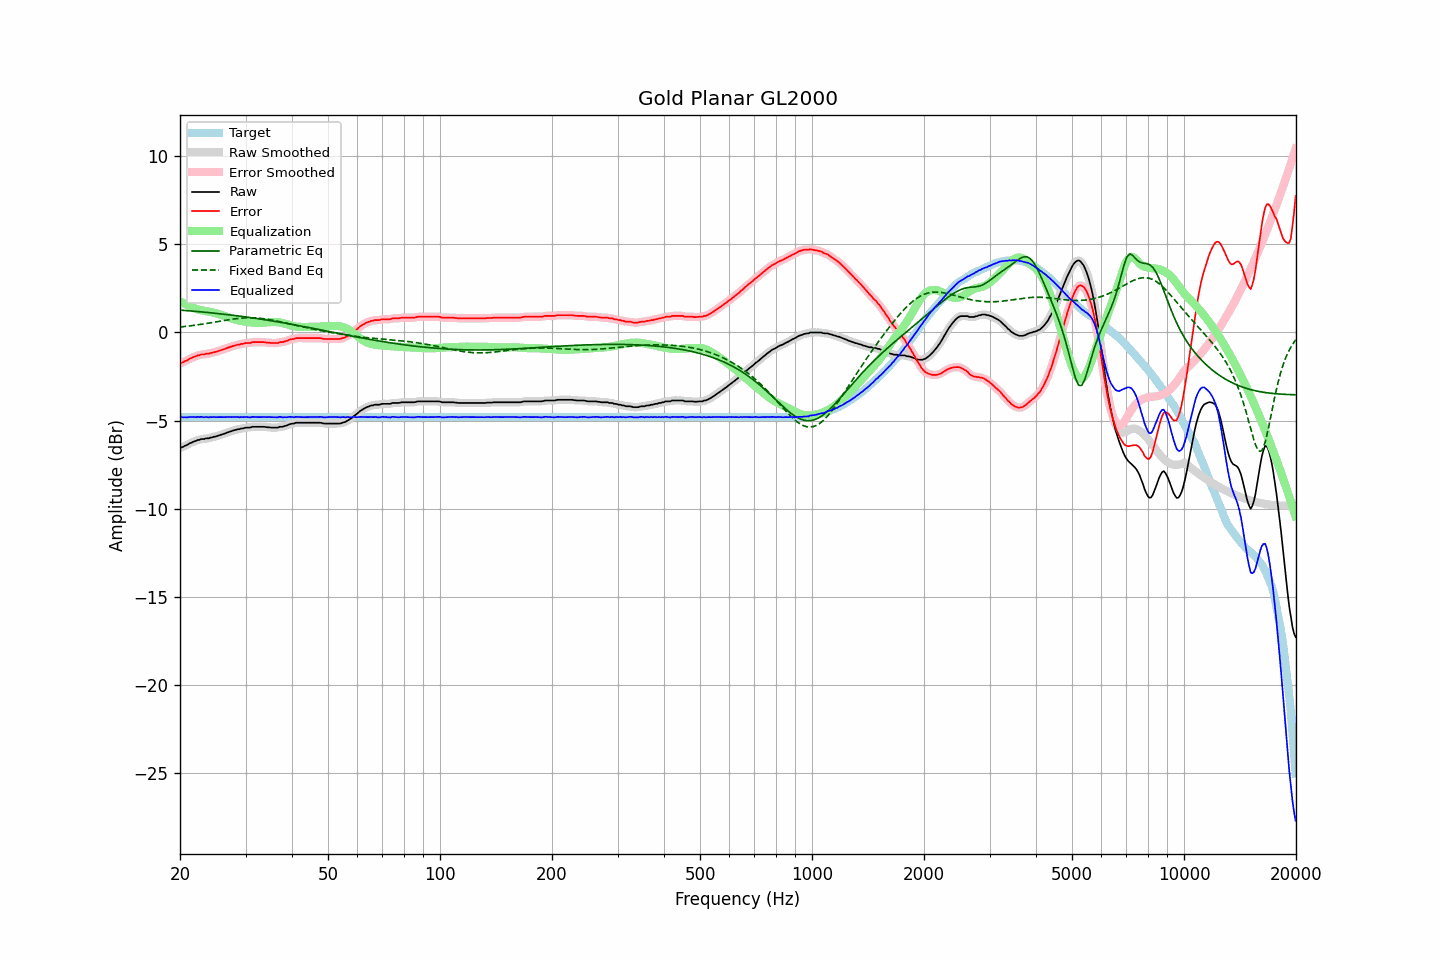

The table this chart was drawn from, first rows:
frequency, raw, error, smoothed, error_smoothed, equalization, parametric_eq, fixed_band_eq, equalized_raw, equalized_smoothed, target
20.00, -6.55, -1.75, -6.55, -1.75, 1.77, 1.27, 0.31, -4.78, -4.78, -4.80
20.20, -6.52, -1.72, -6.52, -1.72, 1.72, 1.26, 0.32, -4.80, -4.80, -4.80
20.40, -6.49, -1.69, -6.48, -1.68, 1.67, 1.26, 0.33, -4.82, -4.81, -4.80
20.61, -6.43, -1.63, -6.44, -1.64, 1.62, 1.25, 0.34, -4.81, -4.82, -4.80
20.81, -6.40, -1.60, -6.39, -1.59, 1.58, 1.24, 0.35, -4.82, -4.81, -4.80
21.02, -6.35, -1.55, -6.35, -1.54, 1.54, 1.23, 0.36, -4.81, -4.81, -4.80
21.23, -6.29, -1.49, -6.30, -1.50, 1.50, 1.23, 0.37, -4.79, -4.80, -4.80
21.44, -6.26, -1.46, -6.25, -1.45, 1.46, 1.22, 0.38, -4.80, -4.80, -4.80
21.66, -6.21, -1.41, -6.22, -1.41, 1.41, 1.21, 0.40, -4.80, -4.80, -4.80
21.87, -6.18, -1.38, -6.18, -1.37, 1.38, 1.20, 0.41, -4.80, -4.80, -4.80
22.09, -6.15, -1.35, -6.14, -1.34, 1.34, 1.20, 0.42, -4.81, -4.80, -4.80
22.31, -6.10, -1.30, -6.11, -1.31, 1.31, 1.19, 0.43, -4.79, -4.80, -4.80
22.54, -6.10, -1.30, -6.08, -1.28, 1.29, 1.18, 0.45, -4.81, -4.79, -4.80
22.76, -6.05, -1.25, -6.07, -1.26, 1.27, 1.17, 0.46, -4.78, -4.80, -4.80
22.99, -6.05, -1.25, -6.05, -1.25, 1.25, 1.16, 0.47, -4.80, -4.80, -4.80
23.22, -6.05, -1.25, -6.03, -1.23, 1.23, 1.15, 0.49, -4.82, -4.80, -4.80
23.45, -6.01, -1.21, -6.03, -1.23, 1.22, 1.15, 0.50, -4.79, -4.81, -4.80
23.69, -6.01, -1.21, -6.01, -1.21, 1.20, 1.14, 0.52, -4.81, -4.81, -4.80
23.92, -6.01, -1.21, -5.99, -1.19, 1.19, 1.13, 0.53, -4.82, -4.81, -4.80
24.16, -5.96, -1.16, -5.98, -1.17, 1.17, 1.12, 0.55, -4.79, -4.81, -4.80
24.40, -5.96, -1.16, -5.95, -1.15, 1.15, 1.11, 0.56, -4.81, -4.80, -4.80
24.65, -5.92, -1.12, -5.93, -1.12, 1.13, 1.10, 0.58, -4.79, -4.80, -4.80
24.89, -5.91, -1.11, -5.91, -1.10, 1.10, 1.09, 0.60, -4.81, -4.80, -4.80
25.14, -5.88, -1.08, -5.88, -1.08, 1.08, 1.08, 0.61, -4.80, -4.80, -4.80
25.39, -5.85, -1.05, -5.85, -1.05, 1.05, 1.07, 0.63, -4.80, -4.80, -4.80
25.65, -5.82, -1.02, -5.82, -1.02, 1.02, 1.06, 0.64, -4.80, -4.80, -4.80
25.91, -5.79, -0.99, -5.79, -0.99, 0.99, 1.05, 0.66, -4.80, -4.80, -4.80
26.16, -5.76, -0.96, -5.76, -0.96, 0.96, 1.04, 0.68, -4.80, -4.80, -4.80
26.43, -5.73, -0.93, -5.73, -0.92, 0.92, 1.03, 0.69, -4.81, -4.80, -4.80
26.69, -5.69, -0.89, -5.69, -0.89, 0.89, 1.02, 0.71, -4.80, -4.80, -4.80
26.96, -5.66, -0.86, -5.66, -0.86, 0.86, 1.01, 0.72, -4.80, -4.80, -4.80
27.23, -5.63, -0.83, -5.63, -0.83, 0.83, 1.00, 0.73, -4.80, -4.80, -4.80
27.50, -5.60, -0.80, -5.60, -0.80, 0.80, 0.99, 0.75, -4.80, -4.80, -4.80
27.77, -5.57, -0.77, -5.57, -0.77, 0.77, 0.98, 0.76, -4.80, -4.80, -4.80
28.05, -5.54, -0.74, -5.54, -0.74, 0.74, 0.97, 0.77, -4.80, -4.80, -4.80
28.33, -5.52, -0.72, -5.52, -0.72, 0.72, 0.95, 0.78, -4.80, -4.80, -4.80
28.62, -5.49, -0.69, -5.50, -0.69, 0.69, 0.94, 0.80, -4.80, -4.80, -4.80
28.90, -5.49, -0.69, -5.48, -0.68, 0.67, 0.93, 0.80, -4.82, -4.81, -4.80
29.19, -5.45, -0.65, -5.46, -0.66, 0.66, 0.92, 0.81, -4.79, -4.81, -4.80
29.48, -5.45, -0.65, -5.44, -0.64, 0.64, 0.91, 0.82, -4.81, -4.80, -4.80
29.78, -5.42, -0.62, -5.42, -0.62, 0.62, 0.89, 0.83, -4.80, -4.80, -4.80
30.08, -5.40, -0.60, -5.41, -0.61, 0.61, 0.88, 0.83, -4.79, -4.80, -4.80
30.38, -5.40, -0.60, -5.40, -0.60, 0.60, 0.87, 0.83, -4.80, -4.81, -4.80
30.68, -5.40, -0.60, -5.39, -0.59, 0.58, 0.86, 0.83, -4.82, -4.81, -4.80
30.99, -5.39, -0.59, -5.38, -0.58, 0.57, 0.84, 0.83, -4.82, -4.81, -4.80
31.30, -5.35, -0.55, -5.36, -0.56, 0.56, 0.83, 0.83, -4.79, -4.80, -4.80
31.61, -5.35, -0.55, -5.35, -0.55, 0.56, 0.82, 0.83, -4.79, -4.79, -4.80
31.93, -5.35, -0.55, -5.35, -0.54, 0.55, 0.80, 0.82, -4.80, -4.80, -4.80
32.24, -5.35, -0.55, -5.35, -0.55, 0.55, 0.79, 0.82, -4.80, -4.80, -4.80
32.57, -5.35, -0.55, -5.35, -0.55, 0.54, 0.78, 0.81, -4.81, -4.81, -4.80
32.89, -5.35, -0.55, -5.35, -0.55, 0.55, 0.76, 0.80, -4.80, -4.80, -4.80
33.22, -5.35, -0.55, -5.35, -0.55, 0.55, 0.75, 0.79, -4.80, -4.80, -4.80
33.55, -5.35, -0.55, -5.35, -0.55, 0.56, 0.73, 0.78, -4.79, -4.80, -4.80
33.89, -5.36, -0.56, -5.36, -0.56, 0.56, 0.72, 0.77, -4.80, -4.80, -4.80
34.23, -5.38, -0.58, -5.37, -0.57, 0.57, 0.71, 0.75, -4.81, -4.80, -4.80
34.57, -5.38, -0.58, -5.38, -0.58, 0.58, 0.69, 0.74, -4.80, -4.80, -4.80
34.92, -5.39, -0.59, -5.39, -0.59, 0.59, 0.68, 0.72, -4.80, -4.80, -4.80
35.27, -5.40, -0.60, -5.40, -0.59, 0.59, 0.66, 0.71, -4.81, -4.80, -4.80
35.62, -5.40, -0.60, -5.40, -0.60, 0.60, 0.65, 0.69, -4.80, -4.80, -4.80
35.97, -5.40, -0.60, -5.41, -0.60, 0.60, 0.63, 0.67, -4.80, -4.81, -4.80
... 635 more rows
